Run: headless pygame with SDL's dummy video driver; simulated clock (each Clock.tick advances the game by its frame time, no real sleeping); random seed 0; keys injected as events and as key.get_pressed() state; mouse plan: one left click at the window centre at the start of phase 2, then a move to the lower-right quarter at the start of phase 3.
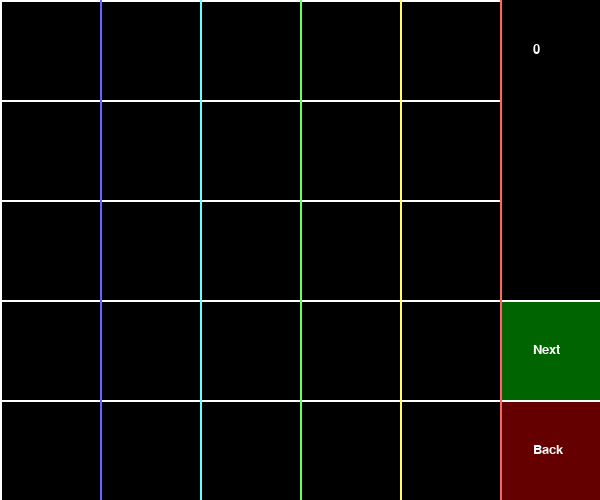
Frame 1 of 4 · flips 1–60 · no input
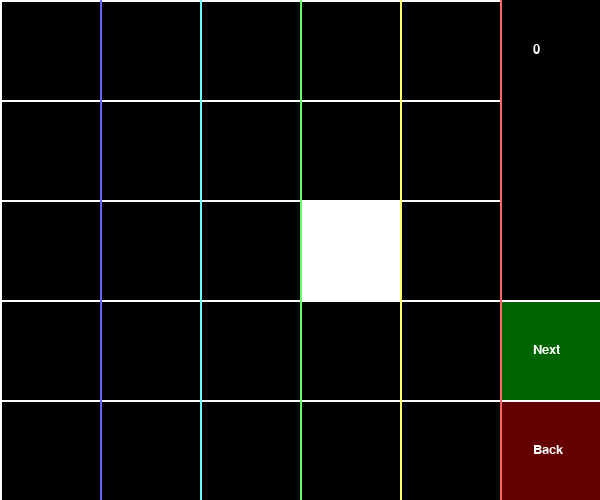
Frame 2 of 4 · flips 61–180 · clicked the window centre · tapped SPACE, RETURN · held RIGHT (→), D
Frame 3 of 4 · flips 181–300 · moved the mouse to the lower-right quarter · held DOWN (↓), S · screen unchanged from frame 2, image omitted
Frame 4 of 4 · flips 301–420 · held LEFT (←), A, UP (↑), W · screen unchanged from frame 3, image omitted

The pygame program that drew these frames:

import pygame

# This popup assists in the creation of variable width binary bitmaps fonts, with widths ranging from 0-5 pixels
# 4 bytes (32 bits) will be used to store the representation of each of the 128 standard ASCII characters in order
# The first 25 (on the little endian side) represent the up to 5x5 pixel bitmap, and the last 7 specify the width of the character (0-5 pixels)
# e.g. 0b00001011111111111111111111111111 would store a 5x5 square that is completely filled in
#        ^width^^        bitmap         ^

pygame.init()
screen = pygame.display.set_mode((600, 500))
pygame.display.set_caption("Create 3x5 Font")
button_font = pygame.font.SysFont("Arial", 20)
next_text = button_font.render("Next", True, (255, 255, 255))
back_text = button_font.render("Back", True, (255, 255, 255))

grid = [
    [0, 0, 0, 0, 0],
    [0, 0, 0, 0, 0],
    [0, 0, 0, 0, 0],
    [0, 0, 0, 0, 0],
    [0, 0, 0, 0, 0]
]

grids = []

# Character widths are automatically calculated, but can be overriden by entries in this override dict (for example, and entry of 32: 3 would ensure that the [SPACE] character is 3 pixels wide)
# It's generally best to let widths be determined automatically, but the overrides are useful for ensuring whitespace characters such as [SPACE] have enough width reserved for them
spacing_overrides = {
    9: 5, # [HORIZONTAL TAB]
    32: 3 # [SPACE]
}

font_name = "font_5x5_flex"

# Pack each character bitmap into 4 bytes and write it to the file
def print_font(grids: list[list[list[int]]], fname: str) -> None:
    print(f"static uint32_t {font_name}[128] = {'{'}")
    for a in range(len(grids)):
        n = 0x00000000
        for bit in range(25):
            i = int(bit / 5)
            j = bit - i * 5
            n |= grids[a][i][j] << bit
        # Automatically determine width
        width = 0
        if n == 0:
            width = 0
        elif n < 0x20:
            width = 1
        elif n < 0x400:
            width = 2
        elif n < 0x8000:
            width = 3
        elif n < 0x100000:
            width = 4
        else:
            width = 5
        # If there is an override for this character, do it
        if a in spacing_overrides:
            width = spacing_overrides[a]
        n |= width << 25
        b = n.to_bytes(4, "big")
        print(f"    {n:#0{10}x},")
    print("};")

running = True
while running:
    # When the last character is confirmed, pack and write to file
    if len(grids) >= 128:
        print_font(grids, "3x5.font")
        exit(0)
    for event in pygame.event.get():
        if event.type == pygame.QUIT:
            running = False
        elif event.type == pygame.MOUSEBUTTONDOWN:
            # Handle clicks
            click_x, click_y = event.pos
            i, j = int(click_x  / 100), int(click_y / 100)
            if i <= 4:
                # Click on the pixel grid
                if grid[i][j] == 0:
                    grid[i][j] = 1
                else:
                    grid[i][j] = 0
            elif i == 5:
                if j == 3:
                    # Click on the 'Next' button
                    grids.append(grid)
                    grid = [
                        [0, 0, 0, 0, 0],
                        [0, 0, 0, 0, 0],
                        [0, 0, 0, 0, 0],
                        [0, 0, 0, 0, 0],
                        [0, 0, 0, 0, 0]
                    ]
                elif j == 4:
                    # Click on the 'Back' button
                    if len(grids) > 0:
                        grid = grids.pop()

    # Draw grid
    pygame.draw.line(screen, (255, 255, 255), (0, 0), (500, 0), width = 2)
    pygame.draw.line(screen, (255, 255, 255), (0, 100), (500, 100), width = 2)
    pygame.draw.line(screen, (255, 255, 255), (0, 200), (500, 200), width = 2)
    pygame.draw.line(screen, (255, 255, 255), (0, 300), (600, 300), width = 2)
    pygame.draw.line(screen, (255, 255, 255), (0, 400), (600, 400), width = 2)
    pygame.draw.line(screen, (255, 255, 255), (0, 0), (0, 500), width = 2)
    pygame.draw.line(screen, (100, 100, 255), (100, 0), (100, 500), width = 2)
    pygame.draw.line(screen, (100, 255, 255), (200, 0), (200, 500), width = 2)
    pygame.draw.line(screen, (100, 255, 100), (300, 0), (300, 500), width = 2)
    pygame.draw.line(screen, (255, 255, 100), (400, 0), (400, 500), width = 2)
    pygame.draw.line(screen, (255, 100, 100), (500, 0), (500, 500), width = 2)
    # Draw pixels
    for x in range(5):
        for y in range(5):
            pygame.draw.rect(screen, (grid[x][y] * 255, grid[x][y] * 255, grid[x][y] * 255), (x * 100 + 2, y * 100 + 2, 98, 98))
    # Draw side buttons/counter
    pygame.draw.rect(screen, (100, 0, 0), (502, 402, 98, 98))
    pygame.draw.rect(screen, (0, 100, 0), (502, 302, 98, 98))
    pygame.draw.rect(screen, (0, 0, 0), (502, 2, 98, 98))
    counter_text = button_font.render(f"{len(grids)}", True, (255, 255, 255))
    screen.blit(counter_text, (533, 43))
    screen.blit(next_text, (533, 343))
    screen.blit(back_text, (533, 443))
    
    
    pygame.display.flip()

pygame.quit()
